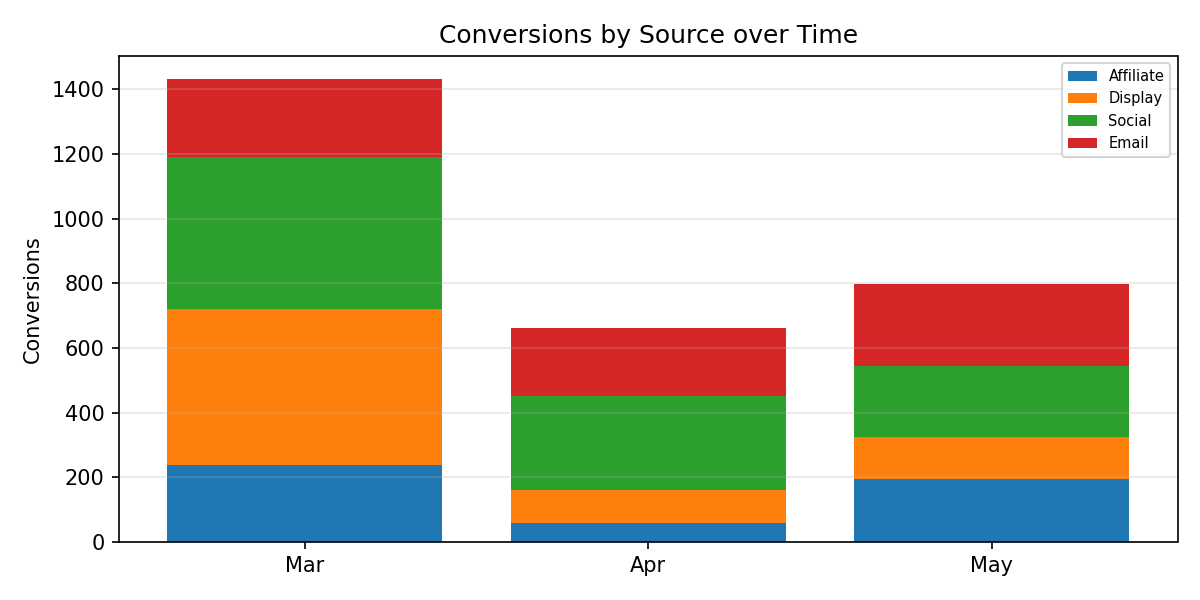

The file beside this chart, header and first rows:
Period, Affiliate, Display, Social, Email, Total
Mar, 237.0, 484.0, 470.0, 241.0, 1432
Apr, 58.0, 103.0, 290.0, 211.0, 662.0
May, 194.0, 132.0, 217.0, 256.0, 799.0
